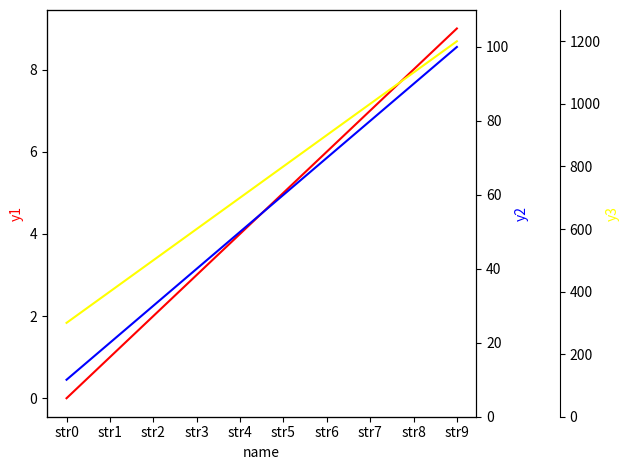

The matplotlib source for this figure:
import matplotlib.pyplot as plt
import seaborn as sns
import pandas as pd

data_points = list()
for i in range (10):
  data_points.append(('str'+str(i), i, (i+1)*10, (i+3)*100))
data_frame = pd.DataFrame(data=data_points, columns=['name', 'y1', 'y2', 'y3'])

offset = 60

ax = plt.gca()
sns.lineplot(data=data_frame, x='name', y='y1', color='red')
ax.yaxis.label.set_color('red')

ax2 = ax.twinx()
ax2.set_ylim(0, 110)
sns.lineplot(data=data_frame, x='name', y='y2', ax=ax2, color='blue')
ax2.yaxis.label.set_color('blue')

ax3 = ax.twinx()
ax3.set_ylim(0, 1300)
# adjust pos
ax3.spines['right'].set_position(('outward', 60))
sns.lineplot(data=data_frame, x='name', y='y3', ax=ax3, color='yellow')
ax3.yaxis.label.set_color('yellow')
plt.gcf().tight_layout()

plt.show()